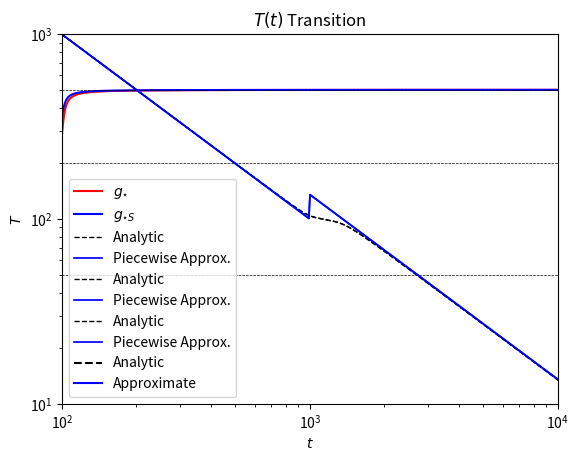

Here is the Python script that generated this plot:
# Import Modules
from numpy import arctan, pi, arange, sqrt, log, exp
import matplotlib.pyplot as plt
from scipy.integrate import odeint
from scipy.optimize import fsolve

# Define Constants
T_rh = 1e5
g_high = 500
g_low = 50
g_low_s = 200
T_0 = 100
T_width = 3
M_pl = 2.4e18

# ============================
# Plotting g(T) Analytic Form
# ============================

# Define analytic g(T) functions provided in the document
g_star = lambda T: g_low + ((g_high - g_low) / pi) * (arctan((T - T_0) / T_width) + pi / 2)
g_star_s = lambda T: g_low_s + ((g_high - g_low_s) / pi) * (arctan((T - T_0) / T_width) + pi / 2)

# Define T range to plot for
T_evals = arange(0, T_rh)
T_evals_zoomed = arange(T_0 - 10, T_0 + 100)

# Plot g(T)
plt.loglog(T_evals, g_star(T_evals), 'r-', label=r'$g_{\star}$')
plt.loglog(T_evals, g_star_s(T_evals), 'b-', label=r'$g_{\star S}$')
plt.hlines(g_low, min(T_evals), max(T_evals), linestyles='dashed', colors='k', linewidth=0.5)
plt.hlines(g_high, min(T_evals), max(T_evals), linestyles='dashed', colors='k', linewidth=0.5)
plt.hlines(g_low_s, min(T_evals), max(T_evals), linestyles='dashed', colors='k', linewidth=0.5)
plt.title(r'$g(T)$ Transition')
plt.ylabel(r'$g$')
plt.xlabel(r'$T$ (GeV)')
plt.legend(loc='best')
plt.savefig('g_transition_analytical', dpi=300)
plt.show()


# ============================================
# Plotting T(a) Analytic and Approximate Form
# ============================================


def T(a):
    def f(T, a):
        return T_rh * (g_high ** (1 / 3)) * (g_star_s(T) ** (-1 / 3)) / a

    func = lambda T: T - f(T, exp(a))
    return fsolve(func, T_rh)


def T_approx(a):
    a_crit = T_rh / T_0
    if exp(a) < a_crit:
        return T_rh * (g_high ** (1 / 3)) * (g_high ** (-1 / 3)) / exp(a)
    if exp(a) > a_crit:
        return T_rh * (g_high ** (1 / 3)) * (g_low_s ** (-1 / 3)) / exp(a)


a = arange(log(1), log(1e7), step=0.01)
a_crit = T_rh / T_0

T_approx_array = [T_approx(a_val) for a_val in a]
T_analytic = [T(a_val) for a_val in a]

plt.loglog(exp(a), T_analytic, 'k--', linewidth=1, label="Analytic")
plt.loglog(exp(a), T_approx_array, 'b-', linewidth=1.25, label='Piecewise Approx.')
plt.title(r'$T(a)$')
plt.ylabel(r'$T$ GeV')
plt.xlabel(r'$a$')
plt.legend(loc='best')
plt.savefig('temperature', dpi=300)
plt.show()

plt.loglog(exp(a), T_analytic, 'k--', linewidth=1, label="Analytic")
plt.loglog(exp(a), T_approx_array, 'b-', linewidth=1.25, label='Piecewise Approx.')
plt.title(r'$T(a)$ (zoomed)')
plt.ylabel(r'$T$ GeV')
plt.xlabel(r'$a$')
plt.legend(loc='best')
plt.xlim(a_crit - 900, a_crit + 9000)
plt.ylim(T_0 - 90, T_0 + 900)
plt.savefig('temperature_zoomed', dpi=300)
plt.show()

print("Ratio at a=1e7: ", T_approx_array[-1] / T_analytic[-1])


# ============================================
# Plotting a(t) Analytic and Approximate Form
# ============================================

def a_piecewise(t):
    t0 = ((3 * M_pl * sqrt(10)) / (2 * pi)) * 1 / (T_0 ** 2 * sqrt(0.5 * (g_low + g_high)))
    if exp(t) < t0:
        # return sqrt(2 * C_high) * sqrt(t)
        return sqrt(exp(t) / t_rh)
    if exp(t) > t0:
        # return sqrt(2 * C_low) * sqrt(t)
        return sqrt((g_high ** (1 / 6) * g_low ** (1 / 2)) / (g_low_s ** (2 / 3))) * sqrt(exp(t) / t_rh)


def a_dot(t, a):
    g = g_star(T(log(a)))
    Temp = T(log(a))
    return (pi / (3 * M_pl * sqrt(10))) * sqrt(g) * (Temp ** 2) * a * exp(t)


# Define reheat and critical time
t_rh = ((3 * M_pl * sqrt(10)) / (2 * pi)) * 1 / (T_rh ** 2 * sqrt(g_high))
t0 = ((3 * M_pl * sqrt(10)) / (2 * pi)) * 1 / (T_0 ** 2 * sqrt(0.5 * (g_low + g_high)))

# Define t space
t_evals = arange(log(t_rh), log(1e12 * t_rh), 0.01)

# Solve FRW and plot solution
soln = odeint(a_dot, y0=1, t=t_evals, tfirst=True)
plt.loglog(exp(t_evals), soln, 'k--', label=r'Analytic', linewidth=1)

# Solve for piecewise solution and plot
a_soln = [a_piecewise(t_val) for t_val in t_evals]
plt.loglog(exp(t_evals), a_soln, 'b-', label=r'Piecewise Approx.', linewidth=1.25)
plt.vlines(t0, min(a_soln), max(a_soln), linestyles='dashed', colors='k', linewidth=0.5)
plt.title(r'$a(t)$ Transition')
plt.ylabel(r'$a$')
plt.xlabel(r'$t$')
plt.legend(loc='best')
plt.savefig('a_t_transition', dpi=300)
plt.show()

# ============================================
# Plotting T(t) Analytic and Approximate Form
# ============================================

T_t_soln = [T(log(a_val)) for a_val in soln]
T_t_approx = [T(log(a_piecewise(t))) for t in t_evals]
plt.loglog(exp(t_evals), T_t_soln, 'k--', label=r'Analytic', linewidth=1.5)
plt.loglog(exp(t_evals), T_t_approx, 'b-', label=r'Approximate', linewidth=1.5)
plt.title(r'$T(t)$ Transition')
plt.ylabel(r'$T$')
plt.xlabel(r'$t$')
plt.legend(loc='best')
plt.savefig('T_t_function', dpi=300)
plt.show()
